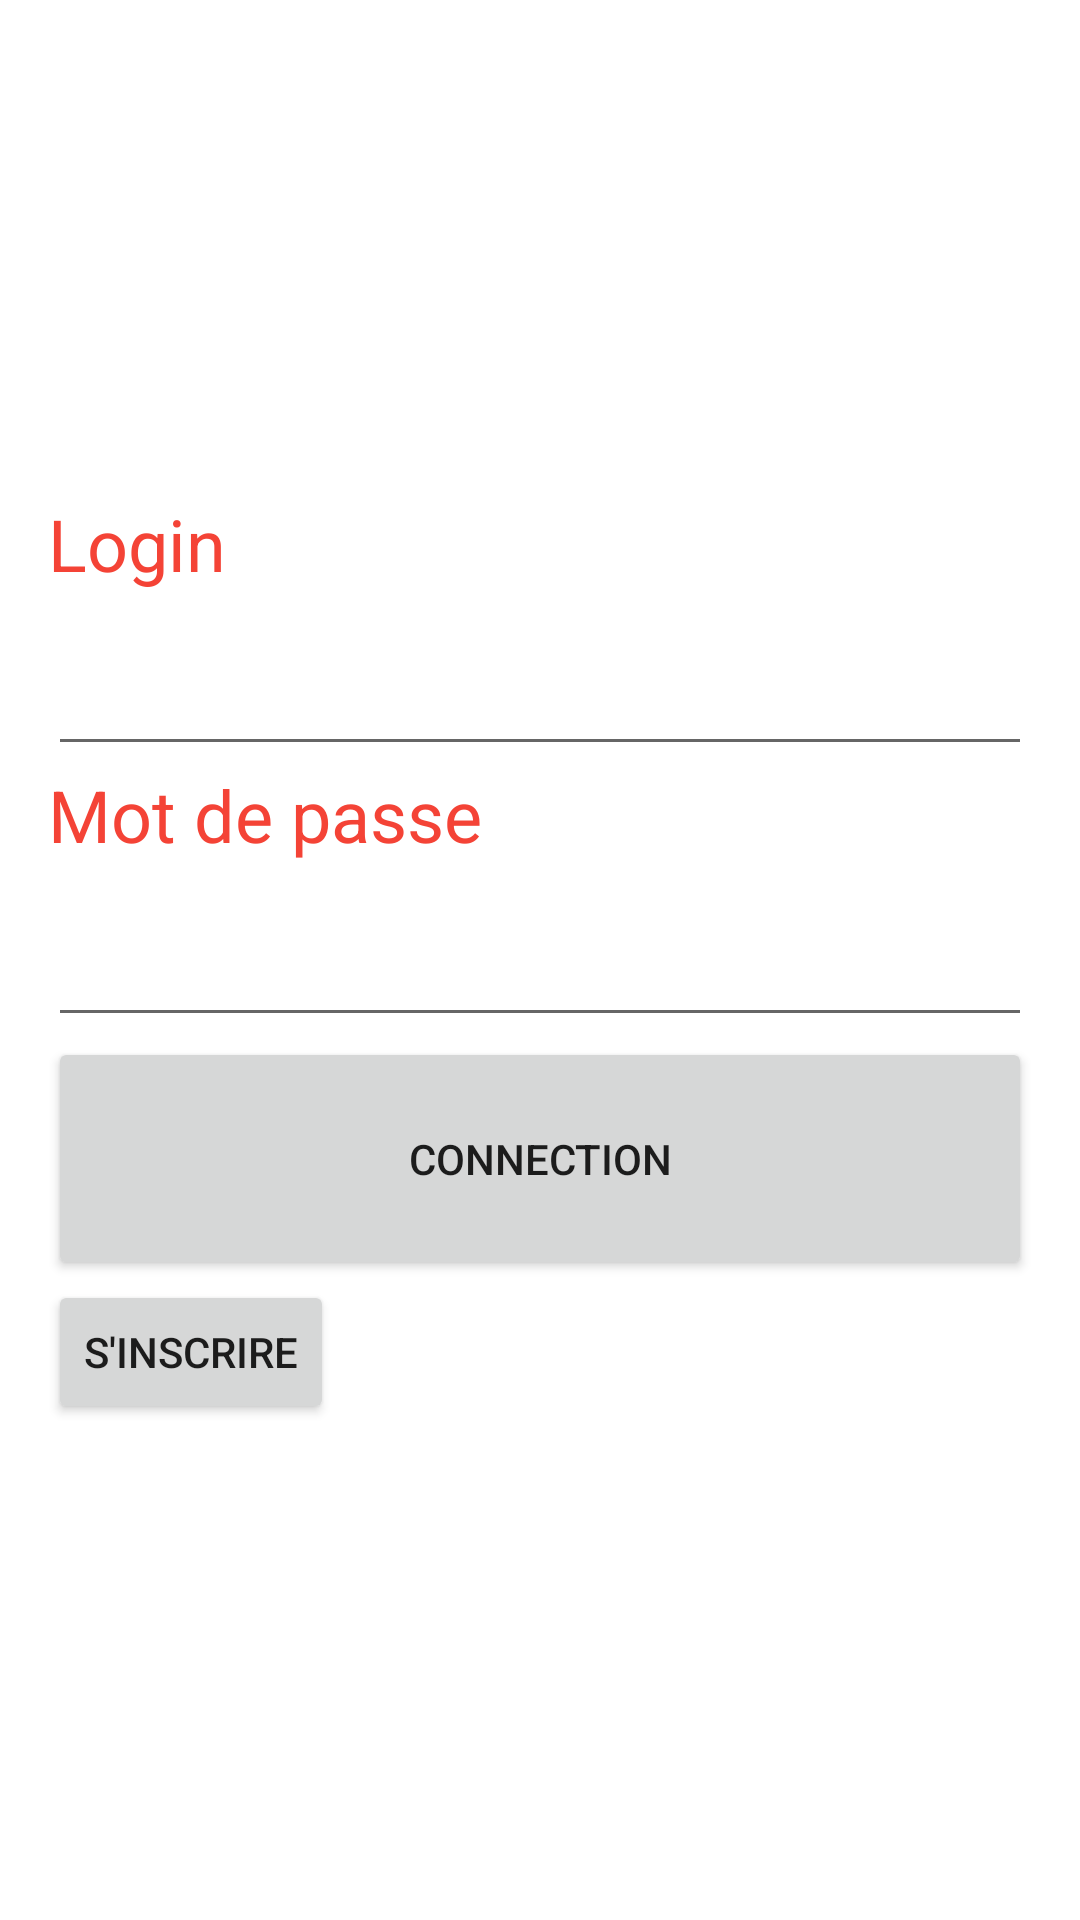

Android layout source for this screen:
<!-- AndroidManifest.xml: application theme Theme.TopChef -->
<!-- res/layout/activity_main.xml -->
<?xml version="1.0" encoding="utf-8"?>
<RelativeLayout
    xmlns:android="http://schemas.android.com/apk/res/android"
    xmlns:app="http://schemas.android.com/apk/res-auto"
    xmlns:tools="http://schemas.android.com/tools"
    android:layout_width="match_parent"
    android:layout_height="match_parent"
    app:layoutDescription="@xml/activity_main_scene"
    tools:context=".Activities.MainActivity">

    <LinearLayout
        android:layout_width="match_parent"
        android:layout_height="wrap_content"
        android:orientation="vertical"
        android:layout_centerInParent="true"
        android:layout_margin="16dp">

        <TextView
            android:id="@+id/textView"
            android:layout_width="match_parent"
            android:layout_height="49dp"
            android:text="Login"
            android:textAlignment="viewStart"
            android:textColor="#F44336"
            android:textSize="24sp" />

        <EditText
            android:id="@+id/Login"
            android:layout_width="match_parent"
            android:layout_height="wrap_content"
            android:autoText="false"
            android:ems="10"
            android:inputType="text"
            android:textColor="#FF5722" />

        <TextView
            android:id="@+id/textView3"
            android:layout_width="match_parent"
            android:layout_height="49dp"
            android:text="Mot de passe"
            android:textAlignment="viewStart"
            android:textColor="#F44336"
            android:textSize="24sp" />

        <EditText
            android:id="@+id/Mdp"
            android:layout_width="match_parent"
            android:layout_height="wrap_content"
            android:ems="10"
            android:inputType="textPassword"
            android:textColor="#FF5722" />

        <Button
            android:id="@+id/connection_button"
            android:layout_width="match_parent"
            android:layout_height="81dp"
            android:text="Connection" />

        <Button
            android:id="@+id/tosignup_button"
            android:layout_width="wrap_content"
            android:layout_height="wrap_content"
            android:text="S'inscrire" />

    </LinearLayout>

</RelativeLayout>
<!-- resources referenced by this layout -->
<resources>
  <style name="Theme.TopChef" parent="Theme.MaterialComponents.DayNight.DarkActionBar">
          
          <item name="colorPrimary">@color/purple_500</item>
          <item name="colorPrimaryVariant">@color/purple_700</item>
          <item name="colorOnPrimary">@color/white</item>
          
          <item name="colorSecondary">@color/teal_200</item>
          <item name="colorSecondaryVariant">@color/teal_700</item>
          <item name="colorOnSecondary">@color/black</item>
          
          <item name="android:statusBarColor">?attr/colorPrimaryVariant</item>
          
      </style>
  <!-- not gathered from this repository: default colours our renderer supplied (Android Studio template values) -->
  <color name="purple_500">#FF6200EE</color>
  <color name="purple_700">#FF3700B3</color>
  <color name="teal_200">#FF03DAC5</color>
  <color name="teal_700">#FF018786</color>
  <color name="black">#FF000000</color>
  <color name="white">#FFFFFFFF</color>
</resources>
